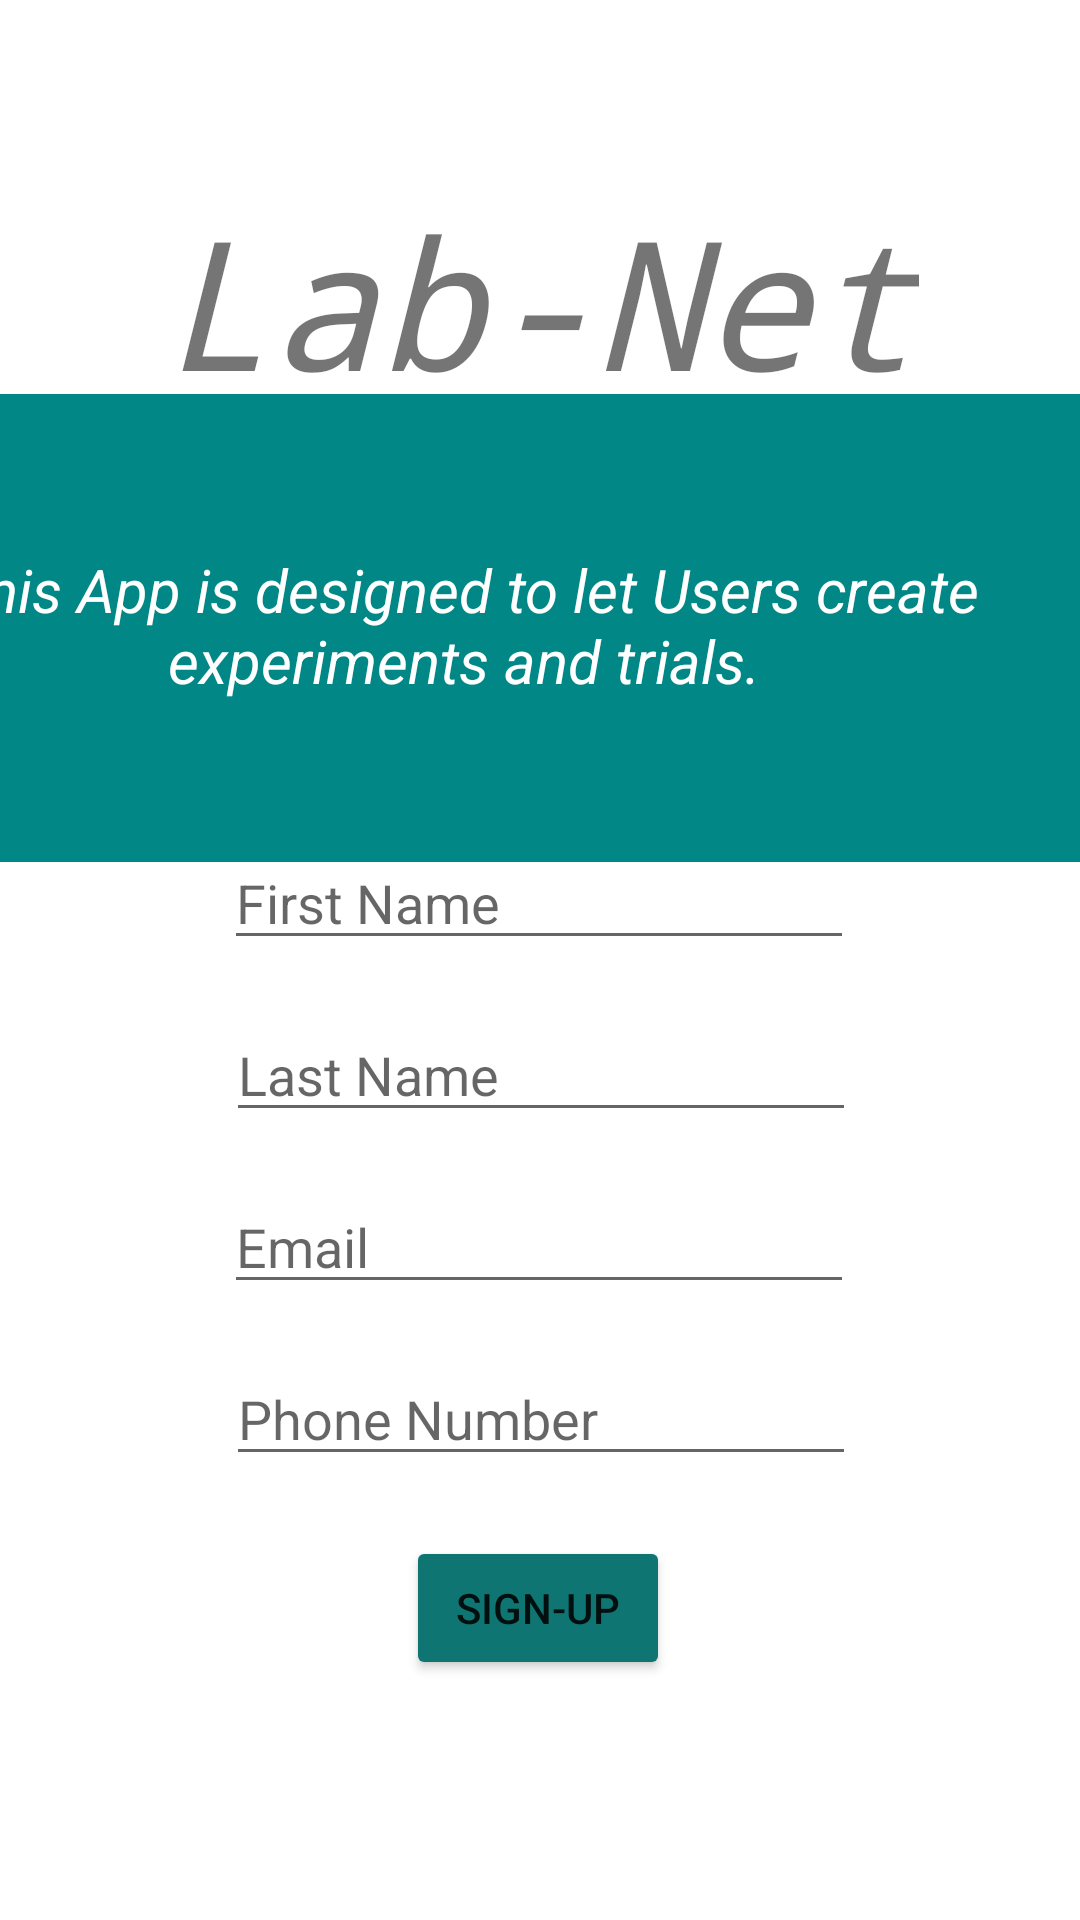

Android layout source for this screen:
<!-- AndroidManifest.xml: application theme Theme.LabNet -->
<!-- res/layout/activity_signup.xml -->
<?xml version="1.0" encoding="utf-8"?>
<androidx.constraintlayout.widget.ConstraintLayout xmlns:android="http://schemas.android.com/apk/res/android"
    xmlns:app="http://schemas.android.com/apk/res-auto"
    xmlns:tools="http://schemas.android.com/tools"
    android:id="@+id/mainview"
    android:layout_width="match_parent"
    android:layout_height="match_parent"
    tools:context=".Signup">

    <TextView
        android:id="@+id/textTitle"
        android:layout_width="wrap_content"
        android:layout_height="wrap_content"
        android:layout_marginTop="60dp"
        android:fontFamily="monospace"
        android:text="@string/lab_net"
        android:textSize="60sp"
        android:textStyle="italic"
        android:typeface="normal"
        app:layout_constraintEnd_toEndOf="parent"
        app:layout_constraintStart_toStartOf="parent"
        app:layout_constraintTop_toTopOf="parent" />

    <ImageView
        android:id="@+id/imageView"
        android:layout_width="413dp"
        android:layout_height="156dp"
        android:layout_marginTop="32dp"
        android:layout_marginBottom="32dp"
        android:contentDescription="@string/mainpagebackgroud"
        app:layout_constraintBottom_toTopOf="@+id/FirstName"
        app:layout_constraintEnd_toEndOf="parent"
        app:layout_constraintHorizontal_bias="0.987"
        app:layout_constraintStart_toStartOf="parent"
        app:layout_constraintTop_toBottomOf="@+id/textTitle"
        app:srcCompat="@color/teal_700" />

    <TextView
        android:id="@+id/textDescription"
        android:layout_width="371dp"
        android:layout_height="57dp"
        android:layout_marginStart="8dp"
        android:layout_marginLeft="8dp"
        android:gravity="center"
        android:text="@string/this_app_is_designed_to_let_users_create_experiments_and_trials"
        android:textColor="#FFFFFF"
        android:textSize="20sp"
        android:textStyle="italic"
        app:layout_constraintBottom_toBottomOf="@+id/imageView"
        app:layout_constraintEnd_toEndOf="parent"
        app:layout_constraintHorizontal_bias="0.393"
        app:layout_constraintStart_toStartOf="@+id/imageView"
        app:layout_constraintTop_toTopOf="@+id/imageView"
        app:layout_constraintVertical_bias="0.492" />

    <EditText
        android:id="@+id/FirstName"
        android:layout_width="wrap_content"
        android:layout_height="wrap_content"
        android:layout_marginBottom="16dp"
        android:autofillHints=""
        android:ems="10"
        android:hint="@string/first_name"
        android:inputType="textPersonName"
        app:layout_constraintBottom_toTopOf="@+id/LastName"
        app:layout_constraintEnd_toEndOf="parent"
        app:layout_constraintHorizontal_bias="0.497"
        app:layout_constraintStart_toStartOf="parent" />

    <EditText
        android:id="@+id/LastName"
        android:layout_width="wrap_content"
        android:layout_height="wrap_content"
        android:layout_marginBottom="16dp"
        android:autofillHints=""
        android:ems="10"
        android:hint="@string/last_name"
        android:inputType="textPersonName"
        app:layout_constraintBottom_toTopOf="@+id/EmailAddress"
        app:layout_constraintEnd_toEndOf="parent"
        app:layout_constraintHorizontal_bias="0.502"
        app:layout_constraintStart_toStartOf="parent" />

    <EditText
        android:id="@+id/EmailAddress"
        android:layout_width="wrap_content"
        android:layout_height="wrap_content"
        android:layout_marginBottom="16dp"
        android:autofillHints=""
        android:ems="10"
        android:hint="@string/email"
        android:inputType="textEmailAddress"
        app:layout_constraintBottom_toTopOf="@+id/PhoneNumber"
        app:layout_constraintEnd_toEndOf="parent"
        app:layout_constraintHorizontal_bias="0.497"
        app:layout_constraintStart_toStartOf="parent" />

    <EditText
        android:id="@+id/PhoneNumber"
        android:layout_width="wrap_content"
        android:layout_height="wrap_content"
        android:layout_marginBottom="20dp"
        android:autofillHints=""
        android:ems="10"
        android:hint="@string/phone_number"
        android:inputType="phone"
        app:layout_constraintBottom_toTopOf="@+id/signupButton"
        app:layout_constraintEnd_toEndOf="parent"
        app:layout_constraintHorizontal_bias="0.502"
        app:layout_constraintStart_toStartOf="parent" />

    <Button
        android:id="@+id/signupButton"
        android:layout_width="wrap_content"
        android:layout_height="wrap_content"
        android:layout_marginBottom="80dp"
        android:text="@string/sign_up"
        app:backgroundTint="#0F7573"
        app:layout_constraintBottom_toBottomOf="parent"
        app:layout_constraintEnd_toEndOf="parent"
        app:layout_constraintHorizontal_bias="0.498"
        app:layout_constraintStart_toStartOf="parent" />


</androidx.constraintlayout.widget.ConstraintLayout>
<!-- resources referenced by this layout -->
<resources>
  <color name="teal_700">#FF018786</color>
  <string name="email">Email</string>
  <string name="first_name">First Name</string>
  <string name="lab_net">Lab-Net</string>
  <string name="last_name">Last Name</string>
  <string name="mainpagebackgroud">MainPageBackgroud</string>
  <string name="phone_number">Phone Number</string>
  <string name="sign_up">Sign-Up</string>
  <string name="this_app_is_designed_to_let_users_create_experiments_and_trials">This App is designed to let Users create experiments and trials.</string>
  <style name="Theme.LabNet" parent="Theme.MaterialComponents.DayNight.NoActionBar">
          
          <item name="colorPrimary">@color/purple_500</item>
          <item name="colorPrimaryVariant">@color/teal_700</item>
          <item name="colorOnPrimary">@color/white</item>
          
          <item name="colorSecondary">@color/teal_200</item>
          <item name="colorSecondaryVariant">@color/teal_700</item>
          <item name="colorOnSecondary">@color/black</item>
          
          <item name="android:statusBarColor" tools:targetApi="l">?attr/colorPrimaryVariant</item>
          
      </style>
  <color name="purple_500">#FF6200EE</color>
  <color name="white">#FFFFFFFF</color>
  <color name="teal_200">#FF03DAC5</color>
  <color name="black">#FF000000</color>
</resources>
